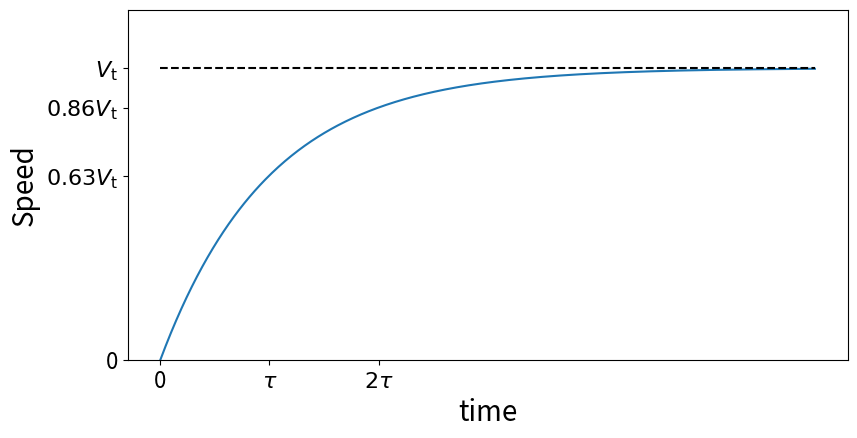

Recreate this plot in Python.
import numpy as np
import matplotlib.pyplot as plt



vt = 1.0
g = 1.0
 
t = np.linspace(0,6,500)
a = vt*(1-np.exp(-g*t/vt))
fig = plt.figure(figsize=(9,5), dpi=100)
axes = fig.add_axes([0.15, 0.15, 0.8, 0.7])

axes.set_ylabel('Speed', fontsize=20)
axes.set_xlabel('time', fontsize = 20)
plt.xticks([0, 1.0, 2.0], ('0', r'$\tau$', r'$2\tau$'), fontsize=16 )
plt.yticks([0, 0.63, 1.0 - np.exp(-2.0), 1.0], ('0', r'$0.63V_{\mathrm{t}}$', r'$0.86V_{\mathrm{t}}$', r'$V_{\mathrm{t}}$'), fontsize=16)
plt.ylim(0,1.2)
plt.plot(t, a)
plt.plot([0,6],[1.0, 1.0], '--k')
plt.show()
plt.savefig('theory.pdf', dpi=600)